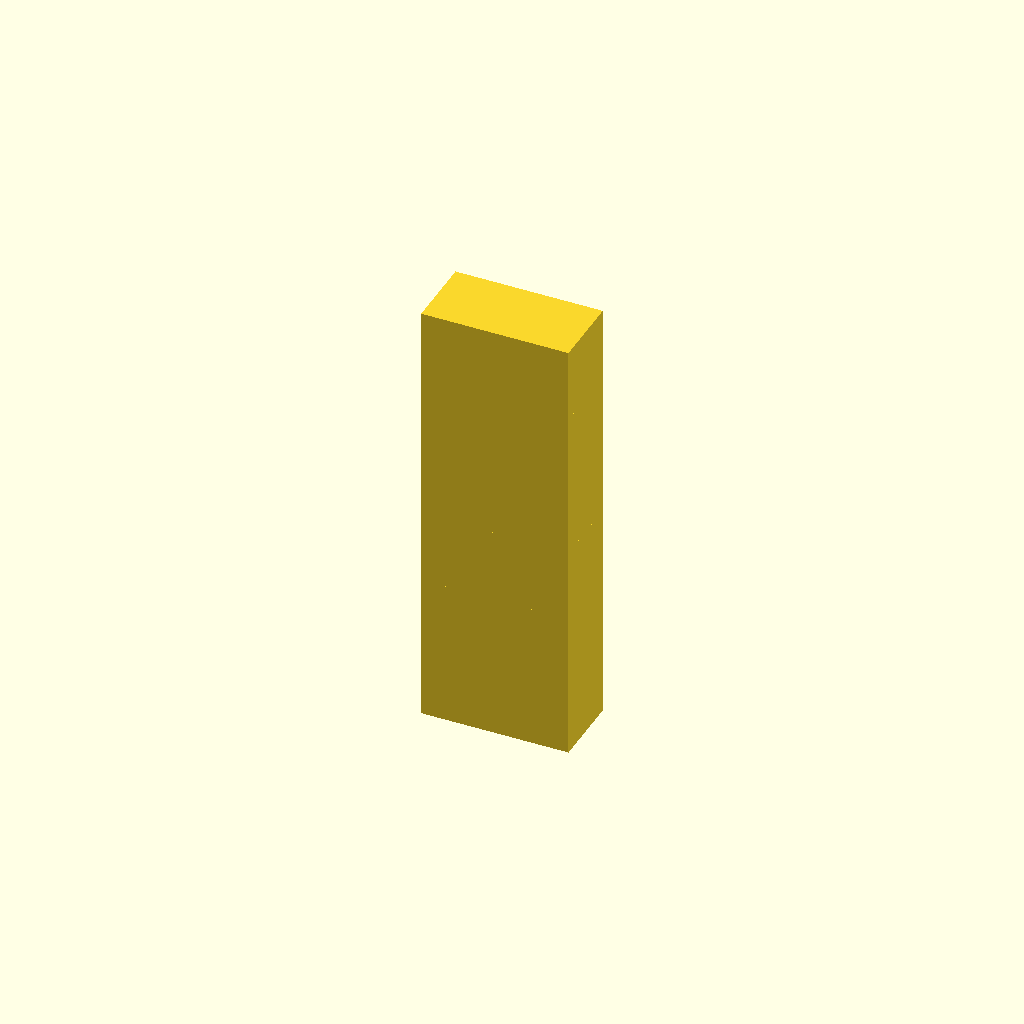
Cell 1: the model at its default parameters.
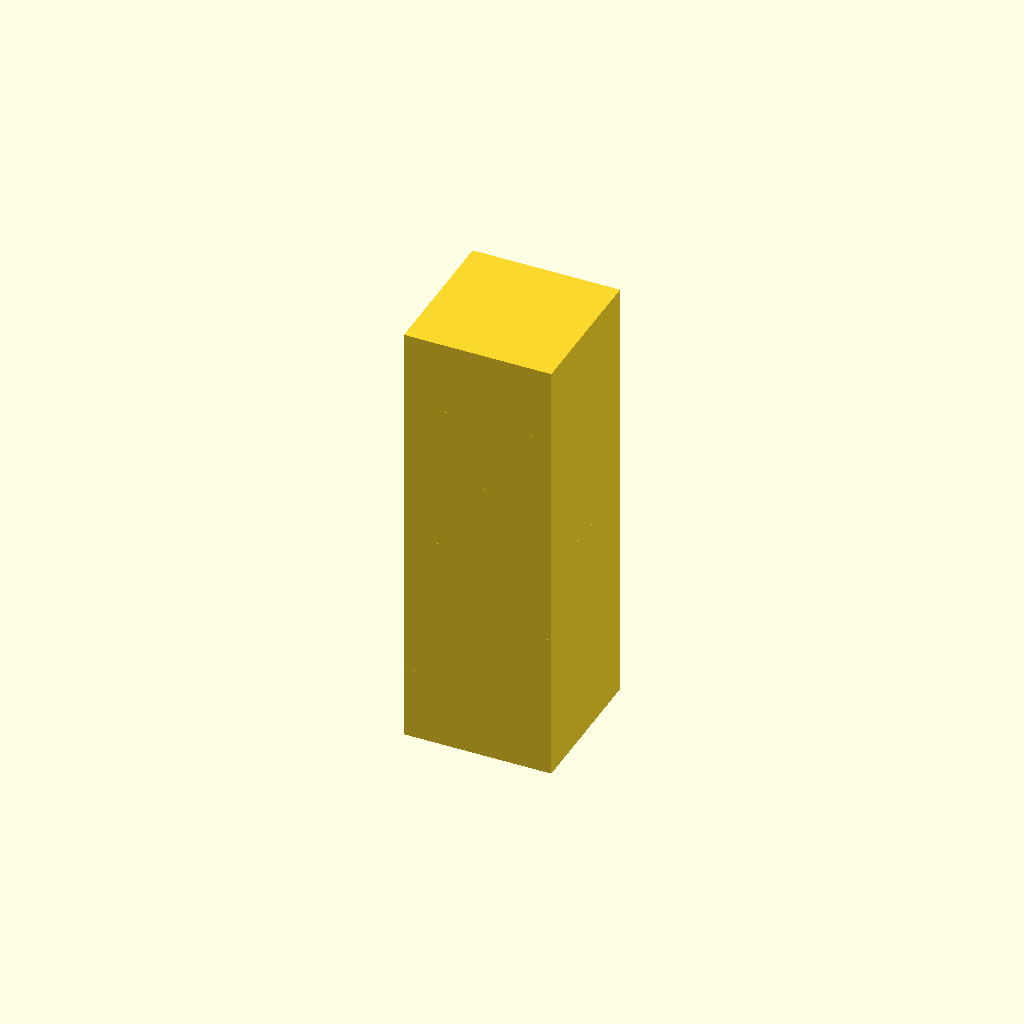
Cell 2: block_width = 40 (everything else at default).
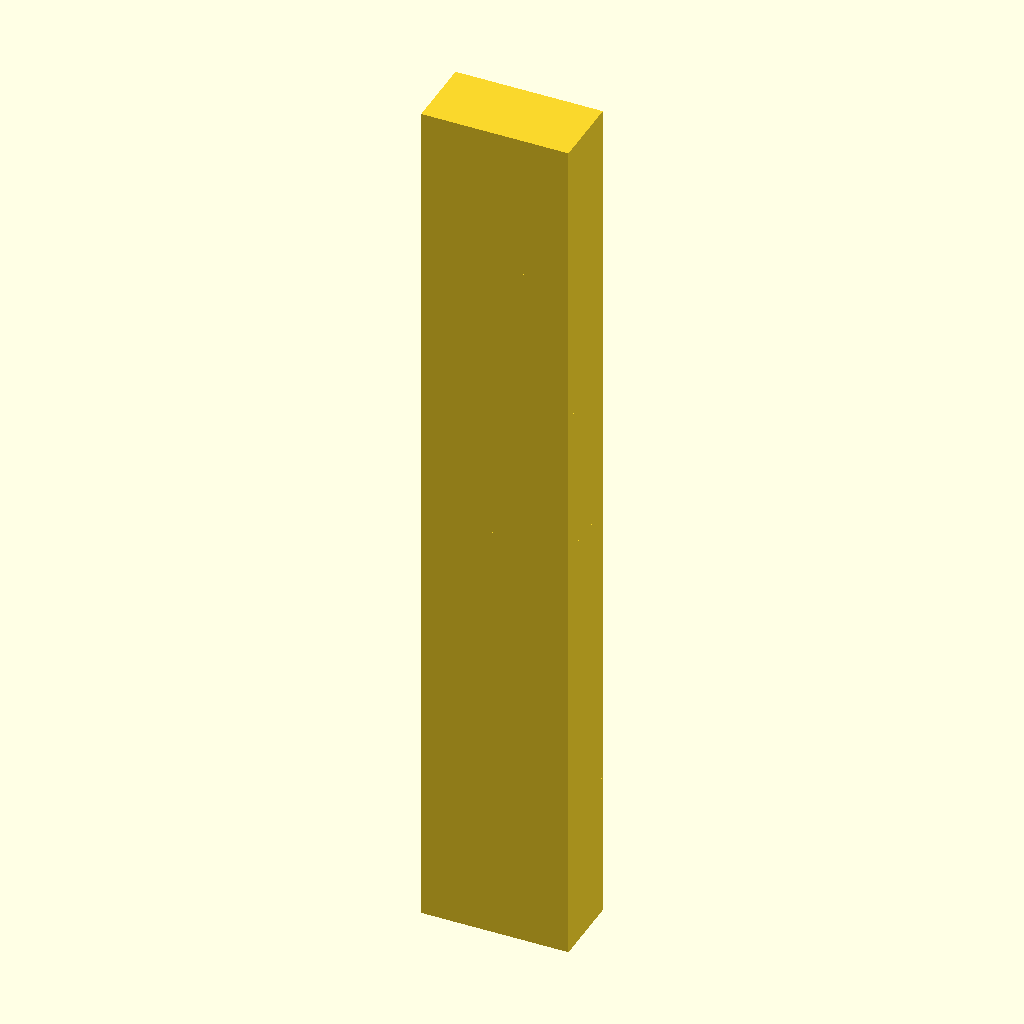
Cell 3: block_height = 40 (everything else at default).
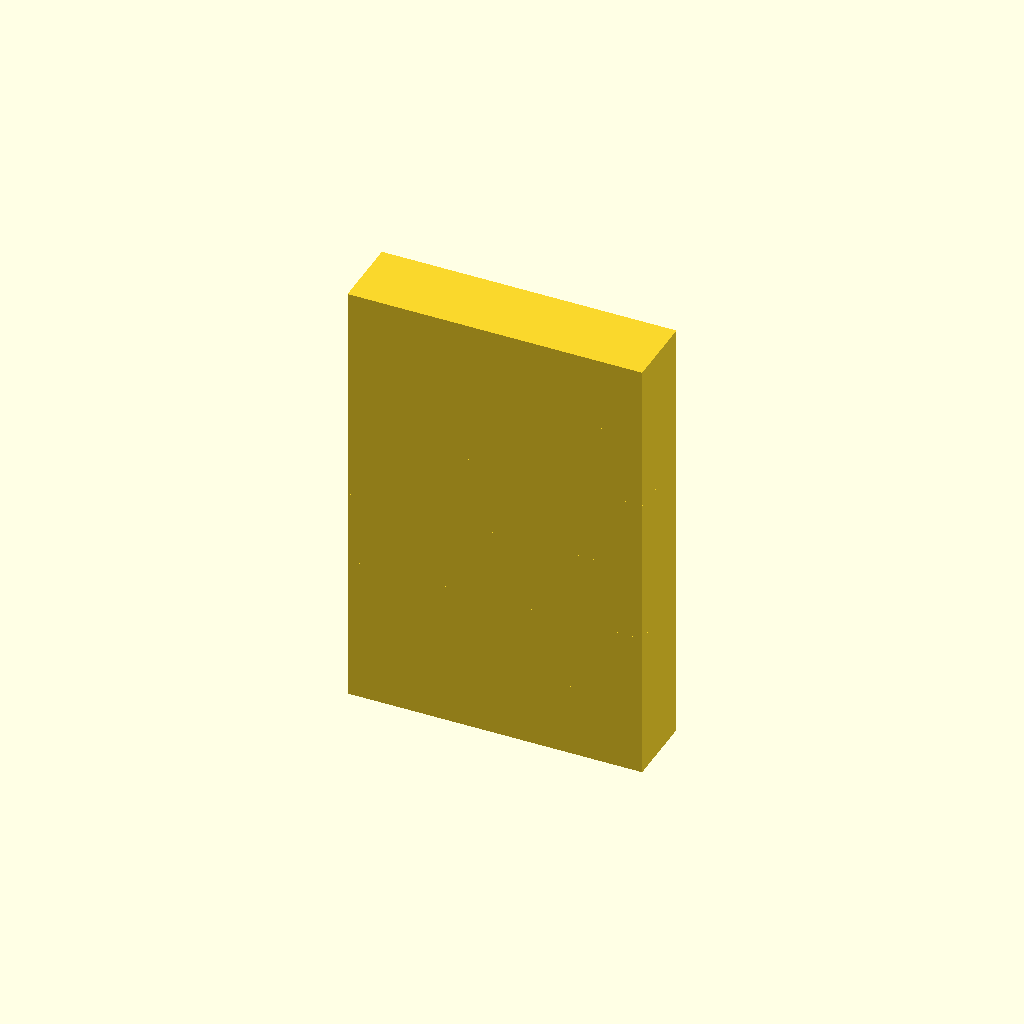
Cell 4 — block_length set to 80, the other parameters unchanged.
All cells are drawn from one camera (rotation 55°, 0°, 25°, orthographic, colour scheme Cornfield), so only the parameter changes between them.
Source of the model, deepcad_8037/0079/00794369/output_1/00794369.scad:

// Define the dimensions of the rectangular block
block_width = 20;  // Width of the block
block_height = 20; // Height of the block
block_length = 40; // Length of the block

// Define the spacing between blocks
block_spacing = 0; // Space between each block (set to 0 to eliminate gaps)

// Function to create a rectangular block
module rectangular_block() {
    cube([block_length, block_width, block_height], center = true);
}

// Stack the blocks based on the positional relationship
// Ensure blocks are perfectly aligned vertically and tightly stacked
translate([0, 0, block_height * 2.5 + block_spacing * 2.5]) rectangular_block(); // Layer 1
translate([0, 0, block_height * 1.5 + block_spacing * 1.5]) rectangular_block(); // Layer 2
translate([0, 0, block_height * 0.5 + block_spacing * 0.5]) rectangular_block(); // Layer 3
translate([0, 0, -block_height * 0.5 - block_spacing * 0.5]) rectangular_block(); // Layer 4
translate([0, 0, -block_height * 1.5 - block_spacing * 1.5]) rectangular_block(); // Layer 5
translate([0, 0, -block_height * 2.5 - block_spacing * 2.5]) rectangular_block(); // Layer 6
Parameter table extracted from the source (name, type, default, range or options):
block_width: number, default 20
block_height: number, default 20
block_length: number, default 40
block_spacing: number, default 0
